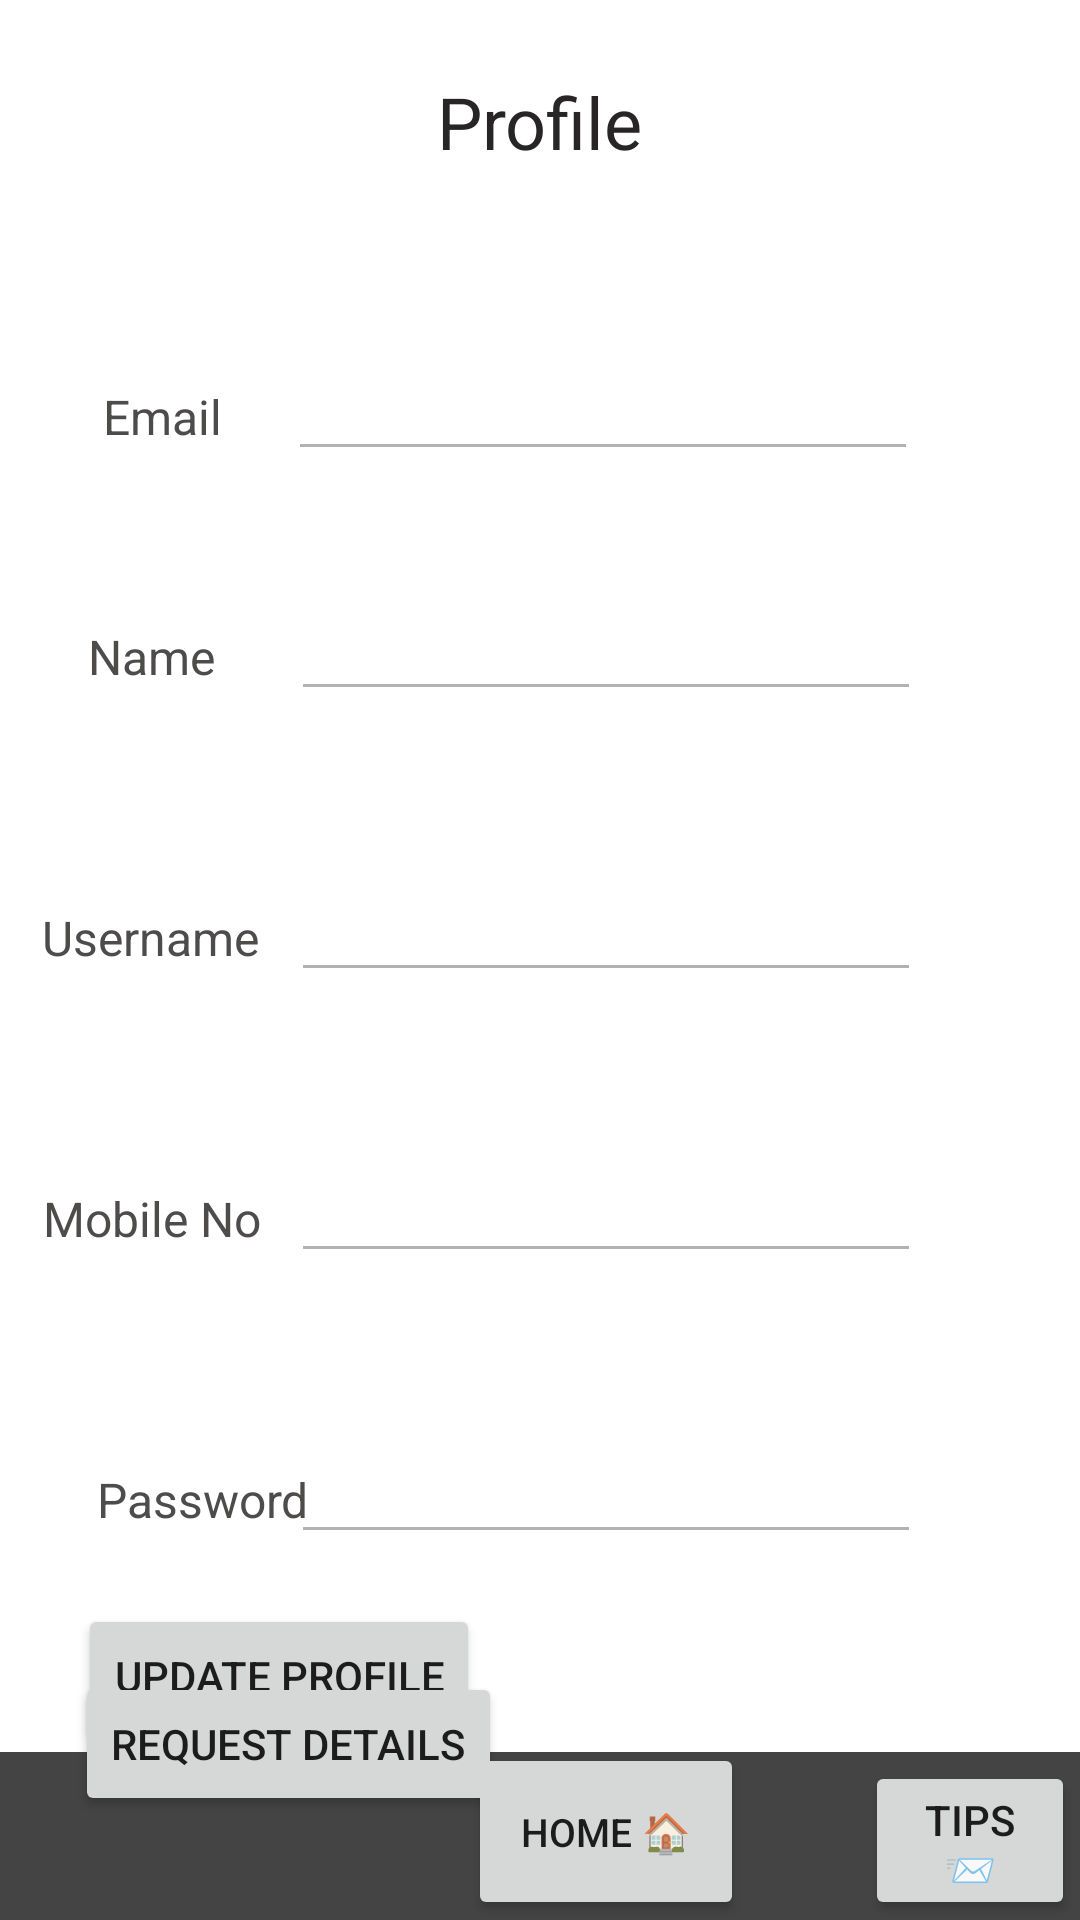

The Android layout XML behind this screen, and the referenced resources:
<!-- AndroidManifest.xml: application theme Theme.LawPlus -->
<!-- res/layout/activity_user_profile.xml -->
<?xml version="1.0" encoding="utf-8"?>
<androidx.constraintlayout.widget.ConstraintLayout xmlns:android="http://schemas.android.com/apk/res/android"
    xmlns:app="http://schemas.android.com/apk/res-auto"
    xmlns:tools="http://schemas.android.com/tools"
    android:layout_width="match_parent"
    android:layout_height="match_parent"
    android:background="@drawable/background"
    tools:context=".UserProfile">

    <TextView
        android:id="@+id/textView4"
        android:layout_width="wrap_content"
        android:layout_height="wrap_content"
        android:layout_marginTop="128dp"
        android:text="Email"
        android:textColor="#4E4B4B"
        android:textSize="16sp"
        app:layout_constraintBottom_toTopOf="@+id/textView12"
        app:layout_constraintEnd_toStartOf="@+id/editTextTextPersonName2"
        app:layout_constraintHorizontal_bias="0.609"
        app:layout_constraintStart_toStartOf="parent"
        app:layout_constraintTop_toTopOf="parent"
        app:layout_constraintVertical_bias="0.0" />

    <TextView
        android:id="@+id/textView12"
        android:layout_width="wrap_content"
        android:layout_height="wrap_content"
        android:layout_marginTop="208dp"
        android:text="Name"
        android:textColor="#4E4B4B"
        android:textSize="16sp"
        app:layout_constraintBottom_toTopOf=" @+id/editTextTextPersonName"
        app:layout_constraintEnd_toStartOf="@+id/editTextTextPersonName3"
        app:layout_constraintHorizontal_bias="0.535"
        app:layout_constraintStart_toStartOf="parent"
        app:layout_constraintTop_toTopOf="parent"
        app:layout_constraintVertical_bias="1.0" />

    <TextView
        android:id="@+id/textView13"
        android:layout_width="wrap_content"
        android:layout_height="wrap_content"
        android:layout_marginTop="72dp"
        android:text="Username"
        android:textColor="#4E4B4B"
        android:textSize="16sp"
        app:layout_constraintBottom_toTopOf=" @+id/editTextTextPersonName"
        app:layout_constraintEnd_toStartOf="@+id/editTextTextPersonName5"
        app:layout_constraintHorizontal_bias="0.567"
        app:layout_constraintStart_toStartOf="parent"
        app:layout_constraintTop_toBottomOf="@+id/textView12"
        app:layout_constraintVertical_bias="1.0" />

    <TextView
        android:id="@+id/textView14"
        android:layout_width="wrap_content"
        android:layout_height="wrap_content"
        android:layout_marginTop="72dp"
        android:text="Mobile No"
        android:textColor="#4E4B4B"
        android:textSize="16sp"
        app:layout_constraintBottom_toTopOf=" @+id/editTextTextPersonName"
        app:layout_constraintEnd_toStartOf="@+id/editTextTextPersonName6"
        app:layout_constraintHorizontal_bias="0.586"
        app:layout_constraintStart_toStartOf="parent"
        app:layout_constraintTop_toBottomOf="@+id/textView13"
        app:layout_constraintVertical_bias="1.0" />

    <TextView
        android:id="@+id/textView15"
        android:layout_width="wrap_content"
        android:layout_height="wrap_content"
        android:layout_marginTop="72dp"
        android:text="Password"
        android:textColor="#4E4B4B"
        android:textSize="16sp"
        app:layout_constraintBottom_toTopOf=" @+id/editTextTextPersonName"
        app:layout_constraintEnd_toEndOf="parent"
        app:layout_constraintHorizontal_bias="0.112"
        app:layout_constraintStart_toStartOf="parent"
        app:layout_constraintTop_toBottomOf="@+id/textView14"
        app:layout_constraintVertical_bias="1.0" />

    <Button
        android:id="@+id/button4"
        android:layout_width="92dp"
        android:layout_height="59dp"
        android:layout_marginStart="156dp"
        android:layout_marginLeft="156dp"
        android:focusable="false"
        android:text="Home 🏠"
        android:textSize="13sp"
        app:layout_constraintBottom_toBottomOf="parent"
        app:layout_constraintHorizontal_bias="0.849"
        app:layout_constraintStart_toStartOf="parent"
        app:layout_constraintTop_toTopOf="parent"
        app:layout_constraintVertical_bias="1.0" />

    <androidx.appcompat.widget.Toolbar
        android:id="@+id/toolbar2"
        android:layout_width="409dp"
        android:layout_height="wrap_content"
        android:background="?attr/colorPrimary"
        android:minHeight="?attr/actionBarSize"
        android:theme="?attr/actionBarTheme"
        app:layout_constraintBottom_toBottomOf="parent"
        app:layout_constraintStart_toStartOf="parent"
        app:layout_constraintTop_toTopOf="parent"
        app:layout_constraintVertical_bias="1.0" />

    <TextView
        android:id="@+id/createAccText2"
        android:layout_width="wrap_content"
        android:layout_height="wrap_content"
        android:text="Profile"
        android:textAllCaps="false"
        android:textColor="#272525"
        android:textColorHint="#195E57"
        android:textIsSelectable="true"
        android:textSize="24sp"
        app:layout_constraintBottom_toBottomOf="parent"
        app:layout_constraintEnd_toEndOf="parent"
        app:layout_constraintStart_toStartOf="parent"
        app:layout_constraintTop_toTopOf="parent"
        app:layout_constraintVertical_bias="0.04" />

    <EditText
        android:id="@+id/editTextTextPersonName2"
        android:layout_width="wrap_content"
        android:layout_height="wrap_content"
        android:ems="10"
        android:inputType="textPersonName"
        android:text=""
        app:layout_constraintBaseline_toBaselineOf="@+id/textView4"
        app:layout_constraintEnd_toEndOf="parent"
        app:layout_constraintHorizontal_bias="0.641"
        app:layout_constraintStart_toStartOf="parent" />

    <EditText
        android:id="@+id/editTextTextPersonName3"
        android:layout_width="wrap_content"
        android:layout_height="wrap_content"
        android:ems="10"
        android:inputType="textPersonName"
        android:text=""
        app:layout_constraintBaseline_toBaselineOf="@+id/textView12"
        app:layout_constraintEnd_toEndOf="parent"
        app:layout_constraintHorizontal_bias="0.646"
        app:layout_constraintStart_toStartOf="parent" />

    <EditText
        android:id="@+id/editTextTextPersonName7"
        android:layout_width="wrap_content"
        android:layout_height="wrap_content"
        android:ems="10"
        android:inputType="textPersonName"
        android:text=""
        app:layout_constraintBaseline_toBaselineOf="@+id/textView15"
        app:layout_constraintEnd_toEndOf="parent"
        app:layout_constraintHorizontal_bias="0.646"
        app:layout_constraintStart_toStartOf="parent" />

    <EditText
        android:id="@+id/editTextTextPersonName5"
        android:layout_width="wrap_content"
        android:layout_height="wrap_content"
        android:ems="10"
        android:clickable="false"
        android:cursorVisible="false"
        android:focusable="false"
        android:focusableInTouchMode="false"
        android:inputType="text"
        android:text=""
        app:layout_constraintBaseline_toBaselineOf="@+id/textView13"
        app:layout_constraintEnd_toEndOf="parent"
        app:layout_constraintHorizontal_bias="0.646"
        app:layout_constraintStart_toStartOf="parent" />

    <EditText
        android:id="@+id/editTextTextPersonName6"
        android:layout_width="wrap_content"
        android:layout_height="wrap_content"
        android:ems="10"
        android:inputType="textPersonName"
        android:text=""
        app:layout_constraintBaseline_toBaselineOf="@+id/textView14"
        app:layout_constraintEnd_toEndOf="parent"
        app:layout_constraintHorizontal_bias="0.646"
        app:layout_constraintStart_toStartOf="parent" />

    <Button
        android:id="@+id/button8"
        android:layout_width="wrap_content"
        android:layout_height="wrap_content"
        android:onClick="UpdateProfile"
        android:text="Update Profile"
        app:layout_constraintBottom_toBottomOf="parent"
        app:layout_constraintEnd_toEndOf="parent"
        app:layout_constraintHorizontal_bias="0.115"
        app:layout_constraintStart_toStartOf="parent"
        app:layout_constraintTop_toBottomOf="@+id/textView15"
        app:layout_constraintVertical_bias="0.296" />

    <Button
        android:id="@+id/tips"
        android:layout_width="70dp"
        android:layout_height="53dp"
        android:text="Tips 📨"
        app:layout_constraintBottom_toBottomOf="parent"
        app:layout_constraintEnd_toEndOf="parent"
        app:layout_constraintHorizontal_bias="0.994"
        app:layout_constraintStart_toStartOf="parent"
        app:layout_constraintTop_toBottomOf="@+id/textView15"
        app:layout_constraintVertical_bias="1.0" />

    <Button
        android:id="@+id/reqdet"
        android:layout_width="wrap_content"
        android:layout_height="wrap_content"
        android:onClick="RequestDet"
        android:text="Request Details"
        app:layout_constraintBottom_toBottomOf="parent"
        app:layout_constraintEnd_toEndOf="parent"
        app:layout_constraintHorizontal_bias="0.115"
        app:layout_constraintStart_toStartOf="parent"
        app:layout_constraintTop_toBottomOf="@+id/textView15"
        app:layout_constraintVertical_bias="0.575" />


</androidx.constraintlayout.widget.ConstraintLayout>
<!-- resources referenced by this layout -->
<resources>
  <style name="Theme.LawPlus" parent="Theme.MaterialComponents.DayNight.DarkActionBar">
          
          <item name="colorPrimary">@color/purple_500</item>
          <item name="colorPrimaryVariant">@color/purple_700</item>
          <item name="colorOnPrimary">@color/white</item>
          
          <item name="colorSecondary">@color/teal_200</item>
          <item name="colorSecondaryVariant">@color/teal_700</item>
          <item name="colorOnSecondary">@color/black</item>
          
          <item name="android:statusBarColor">?attr/colorPrimaryVariant</item>
          
  
          
          <item name="colorControlNormal">#4D000000</item>
          
          <item name="colorControlActivated">@color/rateDialogBox1</item>
      </style>
  <color name="purple_500">#444444</color>
  <color name="purple_700">#000000</color>
  <color name="white">#FFFFFFFF</color>
  <color name="teal_200">#FF03DAC5</color>
  <color name="teal_700">#FF018786</color>
  <color name="black">#FF000000</color>
  <color name="rateDialogBox1">#FDD736</color>
</resources>
